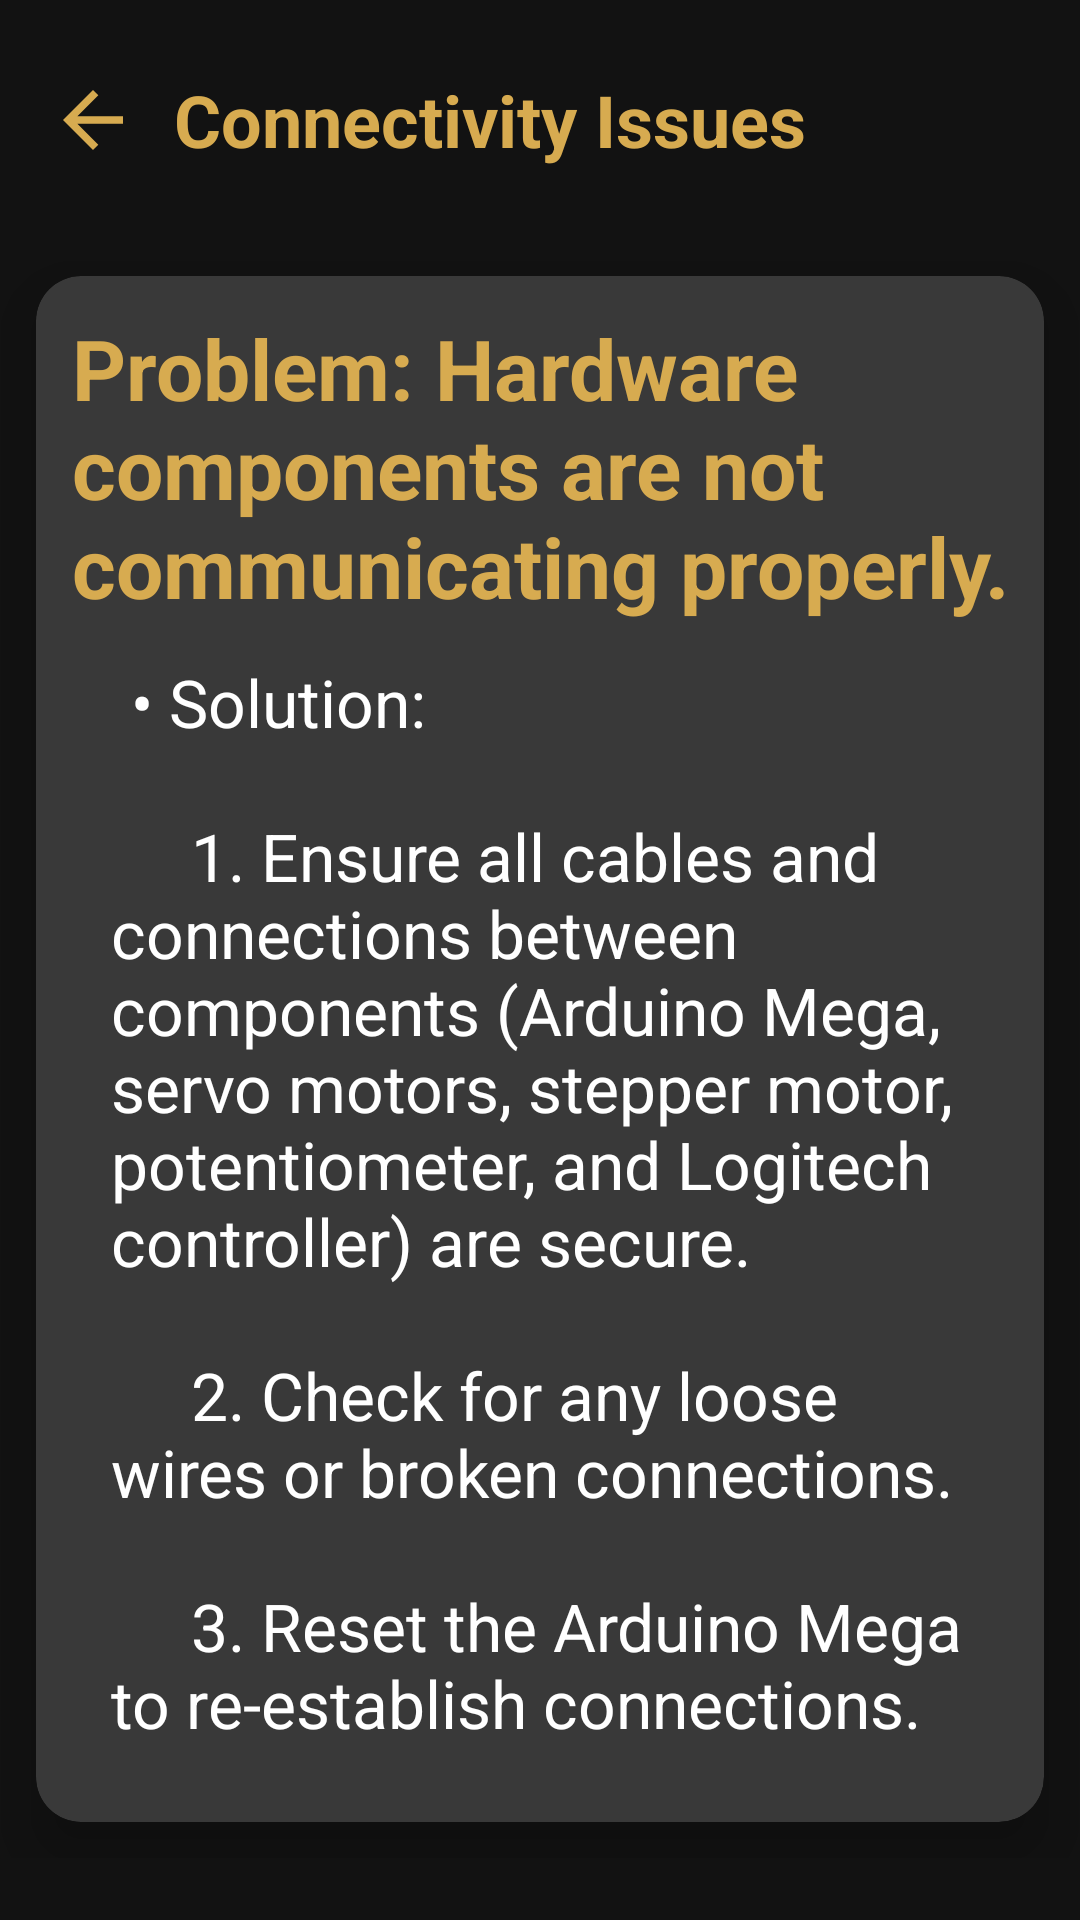

Android layout source for this screen:
<!-- AndroidManifest.xml: application theme Theme.UserManual -->
<!-- res/layout/activity_connectivity_issues.xml -->
<?xml version="1.0" encoding="utf-8"?>
<LinearLayout xmlns:android="http://schemas.android.com/apk/res/android"
    xmlns:app="http://schemas.android.com/apk/res-auto"
    xmlns:tools="http://schemas.android.com/tools"
    android:layout_width="match_parent"
    android:layout_height="match_parent"
    android:background="@color/darkgray"
    android:orientation="vertical"
    tools:context=".troubleshooting.ConnectivityIssues">

    <androidx.appcompat.widget.Toolbar
        android:id="@+id/toolbar"
        android:layout_width="match_parent"
        android:layout_height="80dp"
        android:elevation="12dp">
        <RelativeLayout
            android:layout_width="match_parent"
            android:layout_height="match_parent">
            <ImageView
                android:layout_width="30dp"
                android:layout_height="30dp"
                android:src="@drawable/baseline_arrow_back_24"
                android:layout_centerVertical="true"
                android:id="@+id/back_Button"/>
            <TextView
                android:layout_width="wrap_content"
                android:layout_height="wrap_content"
                android:text="Connectivity Issues"
                android:textColor="@color/gold"
                android:textStyle="bold"
                android:textSize="24sp"
                android:layout_centerVertical="true"
                android:layout_marginStart="12dp"
                android:layout_toEndOf="@id/back_Button"
                tools:ignore="HardcodedText" />
        </RelativeLayout>
    </androidx.appcompat.widget.Toolbar>

    <ScrollView
        android:layout_width="match_parent"
        android:layout_height="wrap_content"
        android:layout_marginBottom="12dp">

        <androidx.cardview.widget.CardView
            android:layout_width="match_parent"
            android:layout_height="wrap_content"
            android:layout_margin="12dp"
            app:cardCornerRadius="15dp"
            app:cardBackgroundColor="@color/bl"
            app:cardElevation="12dp">
            <LinearLayout
                android:layout_width="match_parent"
                android:layout_height="match_parent"
                android:orientation="vertical">

                <TextView
                    android:layout_width="wrap_content"
                    android:layout_height="wrap_content"
                    android:text="Problem: Hardware components are not communicating properly."
                    android:textColor="@color/gold"
                    android:textSize="28sp"
                    android:textStyle="bold"
                    android:layout_marginStart="12dp"
                    android:layout_marginTop="12dp"
                    tools:ignore="HardcodedText" />

                <TextView
                    android:layout_width="wrap_content"
                    android:layout_height="wrap_content"
                    android:text="@string/connetivity_issues"
                    android:textColor="@color/white"
                    android:textSize="22sp"
                    android:textStyle="normal"
                    android:textAlignment="textStart"
                    android:layout_marginStart="25dp"
                    android:layout_marginTop="12dp"
                    android:layout_marginEnd="12dp"
                    android:layout_marginBottom="25dp"
                    tools:ignore="HardcodedText" />

            </LinearLayout>


        </androidx.cardview.widget.CardView>
    </ScrollView>


</LinearLayout>
<!-- resources referenced by this layout -->
<resources>
  <color name="bl">#393939</color>
  <color name="darkgray">#121212</color>
  <color name="gold">#D7AB50</color>
  <color name="white">#FFFFFFFF</color>
  <!-- drawable baseline_arrow_back_24 (drawable) -->
  <vector android:autoMirrored="true" android:height="24dp"
      android:tint="#d7ab50" android:viewportHeight="24"
      android:viewportWidth="24" android:width="24dp" xmlns:android="http://schemas.android.com/apk/res/android">
      <path android:fillColor="@android:color/white" android:pathData="M20,11H7.83l5.59,-5.59L12,4l-8,8 8,8 1.41,-1.41L7.83,13H20v-2z"/>
  </vector>
  <string name="connetivity_issues">
          \t• Solution:\n\n
          \t\t\t\t1. Ensure all cables and connections between components (Arduino Mega, servo motors, stepper motor, potentiometer, and Logitech controller) are secure.\n\n
          \t\t\t\t2. Check for any loose wires or broken connections.\n\n
          \t\t\t\t3. Reset the Arduino Mega to re-establish connections.
  
      </string>
  <style name="Theme.UserManual" parent="Base.Theme.UserManual" />
  <style name="Base.Theme.UserManual" parent="Theme.Material3.DayNight.NoActionBar">
          
          
      </style>
</resources>
